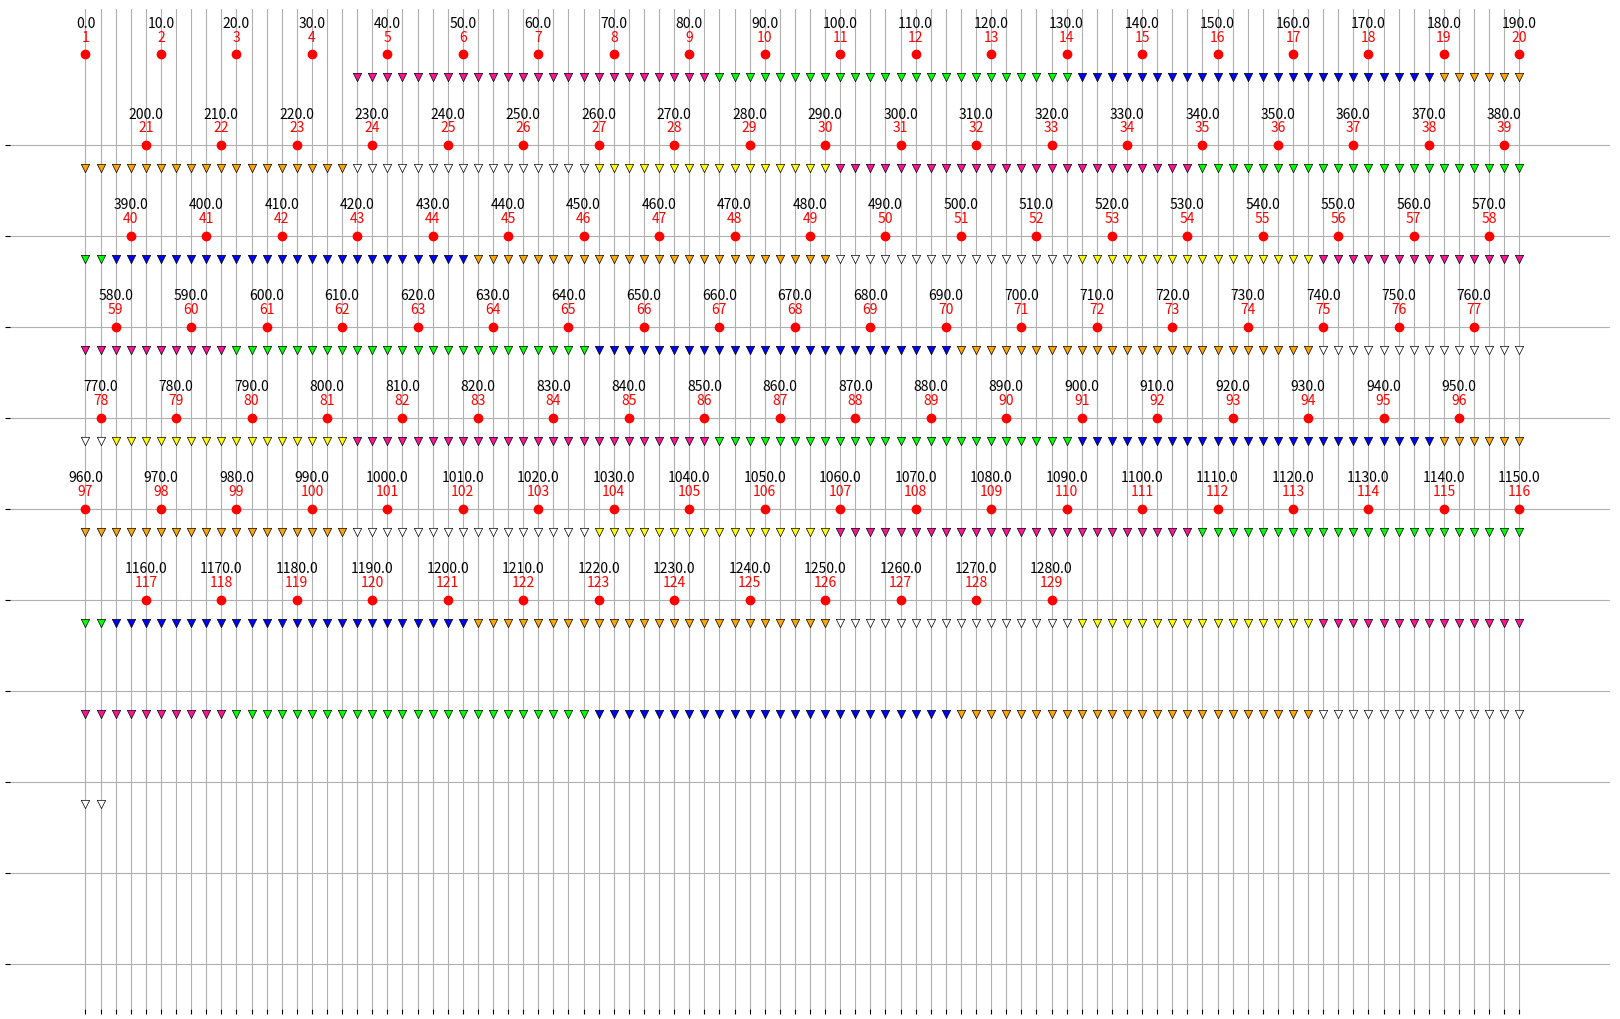

Generate this figure with matplotlib:
import matplotlib.pyplot as plt
import numpy as np
import math


class ShootParams():
    def __init__(self):
        self.shot_spacing = 10
        self.phone_spacing = 2
        line_length = 1500
        self.num_16_strings = 2
        self.num_24_strings = 4
        self.total_phone_inv = (self.num_24_strings * 24) + (self.num_16_strings * 16)
        self.tot_num_strings = self.num_16_strings + self.num_24_strings
        self.first_phone_pos = 36
        strings_24 = np.ones(self.num_24_strings) * 24
        strings_16 = np.ones(self.num_16_strings) * 16
        self.init_string_layout = np.concatenate([strings_24, strings_16])
        self.init_string_pos = np.empty_like(self.init_string_layout)
        phone_pos = self.first_phone_pos
        for i, str_num in np.ndenumerate(self.init_string_layout):
            self.init_string_pos[i] = phone_pos
            phone_pos = phone_pos + (str_num * self.phone_spacing)
        relative_str_pos = self.init_string_pos / self.init_string_pos[-1]



        string_16_len = 16 * self.phone_spacing
        string_24_len = 24 * self.phone_spacing
        self.lead_shots = math.floor(self.first_phone_pos / self.shot_spacing)
        self.string_aperture = self.total_phone_inv * self.phone_spacing
        self.lead_shot_len = self.lead_shots * self.shot_spacing

        initial_roll_length = self.string_aperture + self.first_phone_pos
        rolled_length = line_length - initial_roll_length
        total_rolls = rolled_length / self.string_aperture
        total_rolls_all = math.floor(total_rolls) + 1
        id_last_roll = np.abs(relative_str_pos - total_rolls).argmin()
        rolls = np.ones_like(relative_str_pos)
        rolls = rolls * total_rolls_all
        for i in range(id_last_roll):
            rolls[i] = rolls[i] + 1
        self.rolls = rolls
        self.num_rolls = np.sum(rolls) - self.tot_num_strings
        rolled_length = np.sum(rolls * self.init_string_layout * self.phone_spacing) - self.string_aperture
        self.true_length = rolled_length + self.first_phone_pos + self.string_aperture

        self.rolled_length = rolled_length
        self.num_shots = math.ceil((rolled_length + self.first_phone_pos) / self.shot_spacing)

class GeophoneString():
    def __init__(self, num_phones, init_position, color, rolls, shoot_params):
        self.num_phones = num_phones
        self.num_rolls = rolls
        self.init_position = init_position
        spacing = shoot_params.phone_spacing
        self.color = color
        init_string_pos = np.arange(0, (num_phones * spacing), spacing)
        string_pos = np.array([])
        for roll in np.arange(rolls):
            new_string_pos = init_string_pos + (shoot_params.string_aperture * roll) + init_position
            string_pos = np.concatenate([string_pos, new_string_pos])
        self.string_pos = string_pos

def main():
    params = ShootParams()
    print(params.num_rolls)
    print(params.num_shots)
    page_x = 17 # inches
    page_y = 11 # inches
    x_scale = 1 / 12 # inch per m
    x_spacing = 2
    page_margin = 0.5 # inches
    plot_x_max = (page_x - (2*page_margin)) / x_scale
    plot_y_max = page_y - (2*page_margin)
    y_margin_ratio = page_margin / page_y
    x_margin_ratio = page_margin / page_x
    ratio_wid = 1 - (2*x_margin_ratio)
    ratio_h = 1 - (2*y_margin_ratio)

    fig = plt.figure(figsize=(page_x, page_y), frameon=False, dpi=150)
    ax = fig.add_axes([x_margin_ratio, y_margin_ratio, ratio_wid, ratio_h])

    ax.set_xlim(-10, plot_x_max + 10)
    ax.set_ylim(-0.5, plot_y_max + 0.5)
    ax.set_xticks(np.arange(0, plot_x_max, x_spacing))
    ax.set_yticks(np.arange(0, 10))
    ax.axes.xaxis.set_ticklabels([])
    ax.axes.yaxis.set_ticklabels([])
    ax.set_frame_on(False)

    shot_end = params.num_shots * params.shot_spacing
    shot_dist = np.arange(0, shot_end, params.shot_spacing)
    shot_x = np.mod(shot_dist, plot_x_max)
    shot_y = plot_y_max - np.floor(shot_dist / plot_x_max)
    shot_annot_subsample = 1
    shot_dist_annot = (shot_dist[0::shot_annot_subsample] / params.shot_spacing) + 1
    # shot_dist_annot = params.annot_line_dist
    shot_x_annot = shot_x[0::shot_annot_subsample]
    shot_y_annot = shot_y[0::shot_annot_subsample]


    ax.scatter(shot_x, shot_y, c="r", marker="o")
    for i, shot in enumerate(shot_dist_annot):
        ax.annotate("{:.0f}".format(shot), (shot_x_annot[i],shot_y_annot[i]), textcoords="offset points", xytext=(0, 10),
                    horizontalalignment="center", color="r")
        ax.annotate("{:.1f}".format((shot - 1)*params.shot_spacing), (shot_x_annot[i], shot_y_annot[i]),
                    textcoords="offset points", xytext=(0, 20), horizontalalignment="center", color="k")

    num_strings = params.tot_num_strings
    colors = ["deeppink", "lime", "blue", "orange", "white", "yellow"]
    strings = np.empty(num_strings, dtype='object')
    for string in range(num_strings):
        num_phones = params.init_string_layout[string]
        first_phone_pos = params.init_string_pos[string]
        roll = params.rolls[string]
        str_color = colors[string]
        str_obj = GeophoneString(num_phones, first_phone_pos, str_color, roll,params)
        strings[string] = str_obj

        ph_dist = str_obj.string_pos
        ph_x = np.mod(ph_dist, plot_x_max)
        ph_y = plot_y_max - np.floor(ph_dist / plot_x_max) - 0.25
        ax.scatter(ph_x, ph_y, c=str_color, marker="v", edgecolor="k", linewidths=0.5)


    ax.grid()
    ax.set_axisbelow(True)
    plt.show()
    fig.savefig("out.pdf")


if __name__ == '__main__':
    main()


